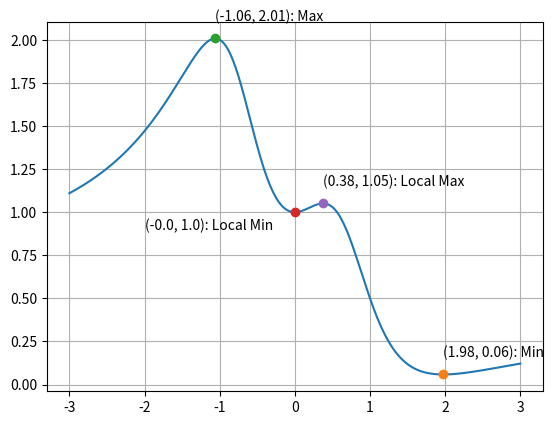

Write Python code to recreate this figure.
import numpy as np
import matplotlib.pyplot as plt
from scipy.optimize import fminbound

def f(x):
    return  ((1 + x**2) - (1.5 * x**3) + (0.5 * x**4)) / (1 + x**4)

def h(x): 
    return -f(x)

x = np.linspace(-3, 3, 313)

plt.plot(x, f(x))

xmin = fminbound(f, 1, 2)
xlocalmin = fminbound(f, -0.1, 0.1)

xmax = fminbound(h, -2, -1)
xlocalmax = fminbound(h, 0, 1)


plt.plot(xmin, f(xmin), 'o')
plt.plot(xmax, f(xmax), 'o')
plt.plot(xlocalmin, f(xlocalmin), 'o')
plt.plot(xlocalmax, f(xlocalmax), 'o')

plt.text(xmin, f(xmin) + 0.1, f'({round(xmin, 2)}, {round(f(xmin), 2)}): Min')
plt.text(xmax, f(xmax) + 0.1, f'({round(xmax, 2)}, {round(f(xmax), 2)}): Max')

plt.text(xlocalmax, f(xlocalmax) + 0.1, f'({round(xlocalmax, 2)}, {round(f(xlocalmax), 2)}): Local Max')
plt.text(xlocalmin - 2, f(xlocalmin) - 0.1, f'({round(xlocalmin, 2)}, {round(f(xlocalmin), 2)}): Local Min')


plt.grid()
plt.show()
